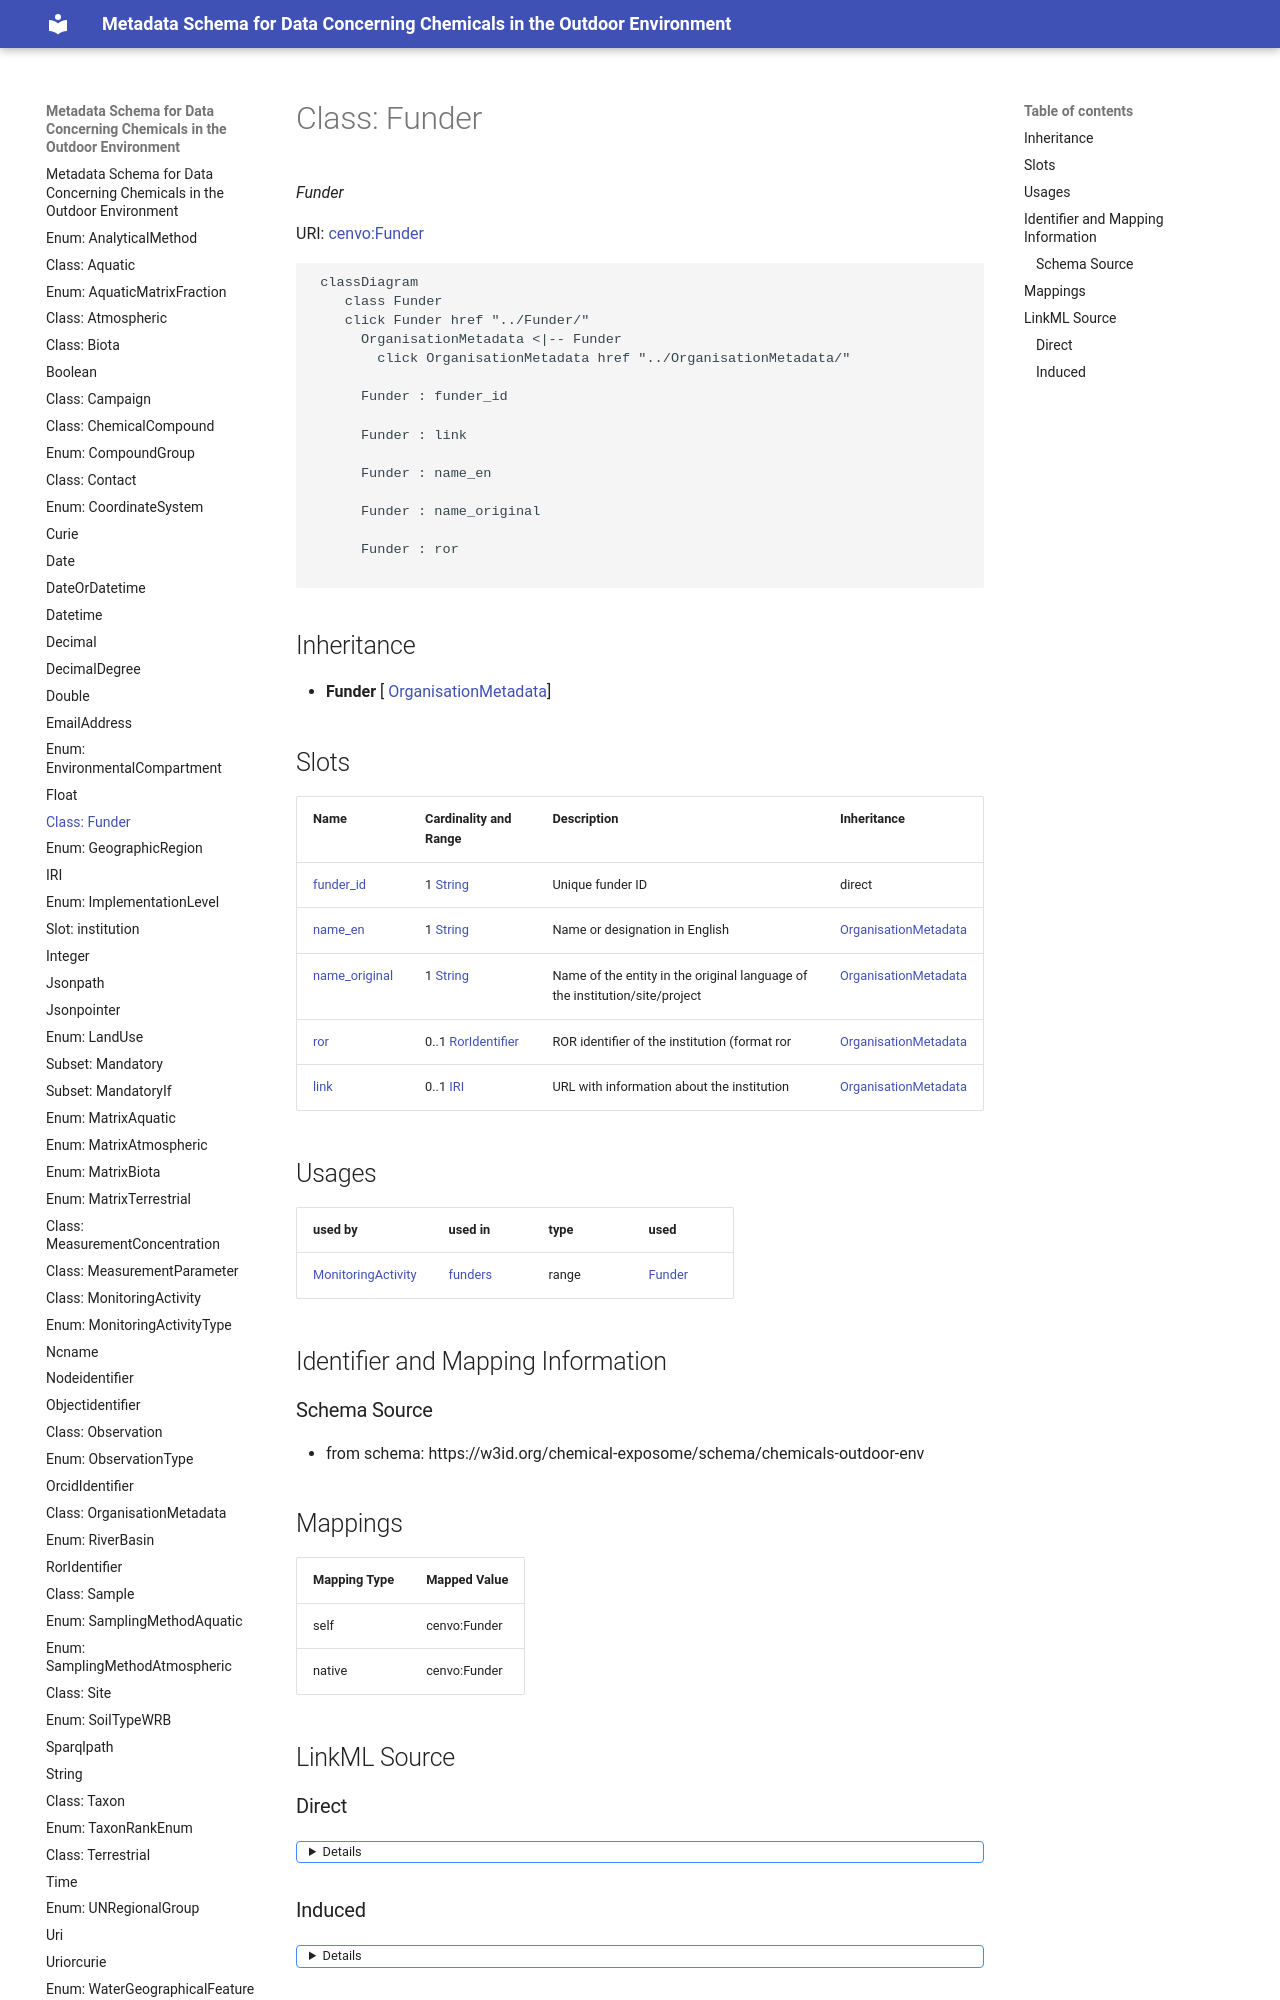

repository: eu-parc/schema_chemicalsOutdoorEnvironment · page: Funder/index.html · generator: mkdocs

---
search:
  boost: 10.0
---

# Class: Funder 


_Funder_



<div data-search-exclude markdown="1">



URI: [cenvo:Funder](https://w3id.org/chemical-exposome/terms/Funder)





```mermaid
 classDiagram
    class Funder
    click Funder href "../Funder/"
      OrganisationMetadata <|-- Funder
        click OrganisationMetadata href "../OrganisationMetadata/"
      
      Funder : funder_id
        
      Funder : link
        
      Funder : name_en
        
      Funder : name_original
        
      Funder : ror
        
      
```





## Inheritance
* **Funder** [ [OrganisationMetadata](OrganisationMetadata.md)]


## Slots

| Name | Cardinality and Range | Description | Inheritance |
| ---  | --- | --- | --- |
| [funder_id](funder_id.md) | 1 [String](String.md) | Unique funder ID | direct |
| [name_en](name_en.md) | 1 [String](String.md) | Name or designation in English | [OrganisationMetadata](OrganisationMetadata.md) |
| [name_original](name_original.md) | 1 [String](String.md) | Name of the entity in the original language of the  institution/site/project | [OrganisationMetadata](OrganisationMetadata.md) |
| [ror](ror.md) | 0..1 [RorIdentifier](RorIdentifier.md) | ROR identifier of the institution (format ror | [OrganisationMetadata](OrganisationMetadata.md) |
| [link](link.md) | 0..1 [IRI](IRI.md) | URL with information about the institution | [OrganisationMetadata](OrganisationMetadata.md) |





## Usages

| used by | used in | type | used |
| ---  | --- | --- | --- |
| [MonitoringActivity](MonitoringActivity.md) | [funders](funders.md) | range | [Funder](Funder.md) |












## Identifier and Mapping Information
